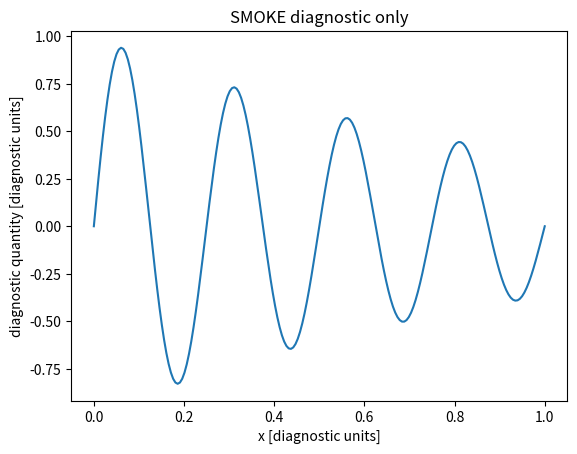

Here is the Python script that generated this plot: (Note: this script raises an exception after producing the figure.)
#!/usr/bin/env python3
from __future__ import annotations
from pathlib import Path
import json, numpy as np
import matplotlib.pyplot as plt
OUT=Path('docs/harness/plots'); OUT.mkdir(parents=True, exist_ok=True)
x=np.linspace(0,1,200); y=np.exp(-x)*np.sin(8*np.pi*x)
fig,ax=plt.subplots(); ax.plot(x,y); ax.set_xlabel('x [diagnostic units]'); ax.set_ylabel('diagnostic quantity [diagnostic units]'); ax.set_title('SMOKE diagnostic only')
png=OUT/'smoke_diagnostic.png'; fig.savefig(png,dpi=160,bbox_inches='tight')
meta={'category':'SMOKE','script':str(Path(__file__)),'output':str(png),'claim_tier':'C0','note':'Template smoke plot only; not validation.'}
(OUT/'smoke_diagnostic_metadata.json').write_text(json.dumps(meta,indent=2),encoding='utf-8')
print(png)
